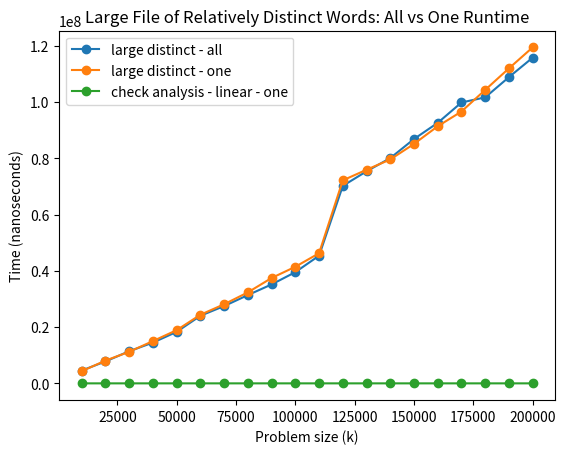

Python code for this plot: (Note: this script raises an exception after producing the figure.)
import math

import matplotlib.pyplot as plt
import numpy as np

x = [10000, 20000, 30000, 40000, 50000, 60000, 70000, 80000, 90000, 100000, 110000, 120000, 130000, 140000, 150000, 160000, 170000, 180000, 190000, 200000]
y = [4565636.24, 7806000.0, 1.142588625E7, 1.450057167E7, 1.832150543E7, 2.403941375E7, 2.748847042E7, 3.139755292E7, 3.518564333E7, 3.955514875E7, 4.540423792E7, 7.023783541E7, 7.540846458E7, 8.011087042E7, 8.689370957E7, 9.265142876E7, 9.988656E7, 1.01706475E8, 1.0890125751E8, 1.1582897E8]

y2 = [4327099.17, 8106997.92, 1.123385833E7, 1.504114834E7, 1.892216875E7, 2.440132082E7, 2.813146626E7, 3.236273833E7, 3.747277958E7, 4.146403625E7, 4.627595334E7, 7.219487666E7, 7.596293375E7, 7.963023084E7, 8.515466125E7, 9.143971208E7, 9.667392041E7, 1.0436254834E8, 1.1201983875E8, 1.1948998709E8]
check_2 = [4327099.17/x[0], 8106997.92/x[1], 1.123385833E7/x[2], 1.504114834E7/x[3], 1.892216875E7/x[4], 2.440132082E7/x[5], 2.813146626E7/x[6], 3.236273833E7/x[7], 3.747277958E7/x[8], 4.146403625E7/x[9], 4.627595334E7/x[10], 7.219487666E7/x[11], 7.596293375E7/x[12], 7.963023084E7/x[13], 8.515466125E7/x[14], 9.143971208E7/x[15], 9.667392041E7/x[16], 1.0436254834E8/x[17], 1.1201983875E8/x[18], 1.1948998709E8/x[19]]

# Plot the results
plt.plot(x, y, label='large distinct - all', marker='o', linestyle='-')
plt.plot(x, y2, label='large distinct - one', marker='o', linestyle='-')
plt.plot(x, check_2, label='check analysis - linear - one', marker='o', linestyle='-')



# Add labels and title
plt.xlabel('Problem size (k)')
plt.ylabel('Time (nanoseconds)')
plt.title("Large File of Relatively Distinct Words: All vs One Runtime")

plt.legend()

desktop_path = "/Users/<user>/Desktop/U of U/1. Freshman/Spring/CS 2420/Graphs/a11/"
filename = "a11_Q3_large-distinct.png"
plt.savefig(desktop_path + "/" + filename)

# Show the plot
plt.show()
